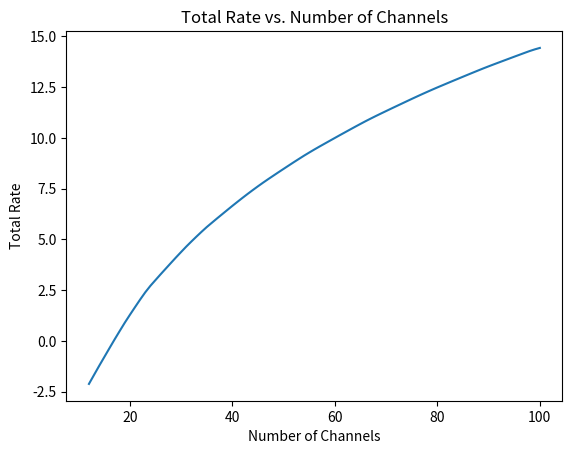

Reproduce this figure in Python. (Note: this script raises an exception after producing the figure.)
import numpy as np
import matplotlib.pyplot as plt
from scipy.optimize import fsolve

def fidelity_equation(x, y1, y2):
    return 0.25 * (1 + (3*x / (x**2 + x*(2*y1 + 2*y2 + 1) + 4*y1*y2)))

def rate_equation(x, y1, y2):
    return x**2 + x*(2*y1 + 2*y2 + 1) + 4*y1*y2

# Input parameters
tau = 1E-9  # Coincidence window in seconds
# Efficiencies
eta1 = 0.012 
eta2 = 0.00021
# Dark count rates
d1 = 100 
d2 = 3500
l = 12  # Number of links
fidelity_limit = 0.7  # Changeable fidelity minimum line value

# Noise parameters
y1_array = [0, 0.0034, 0, 0.0299, 0.0385, 0.0625, 0.0733, 0, 0.1106, 0.125, 0.1489, 0]
y2_array = [0, 0.0006, 0.0357, 0.0051, 0.0066, 0.0107, 0.0126, 0.1818, 0.019, 0.0214, 0.0256, 0.2979]

# Calculate maximum flux per channel for each link
link_flux = []
for link_number in range(l):
    y1 = y1_array[link_number]
    y2 = y2_array[link_number]

    def max_flux_equation(x):
        return 0.25 * (1 + 3 * x / (x**2 + x*(2*y1 + 2*y2 + 1) + 4*y1*y2)) - fidelity_limit
    
    initial_guess = 1.0
    max_flux = fsolve(max_flux_equation, initial_guess)[0]
    link_flux.append(max_flux)

link_flux = np.array(link_flux)

N_max = 100  # Maximum number of channels
k_values = np.arange(N_max, l-1, -1)  # Total number of channels from N_max down to l

channel_allocations_list = []
allocated_flux_list = []
rate_list = []

# Initialize allocations for N_max channels
allocations = np.full(l, N_max // l, dtype=int)
remaining_channels = N_max - allocations.sum()
# Distribute remaining channels
for i in range(remaining_channels):
    allocations[i % l] +=1

per_channel_flux = link_flux.copy()
total_flux = allocations * per_channel_flux
rates = np.array([np.log10(rate_equation(total_flux[i], y1_array[i], y2_array[i])) for i in range(l)])
total_rate = np.sum(rates)

for total_channels in k_values:
    # Adjust allocations to match total_channels
    while allocations.sum() > total_channels:
        # Calculate marginal decreases
        marginal_decreases = []
        for i in range(l):
            if allocations[i] > 1:
                new_alloc = allocations[i] -1
                new_total_flux = new_alloc * per_channel_flux[i]
                new_rate = np.log10(rate_equation(new_total_flux, y1_array[i], y2_array[i]))
                marginal_decrease = rates[i] - new_rate
                marginal_decreases.append((marginal_decrease, i))
        if not marginal_decreases:
            break  # Cannot reduce allocations further
        # Find link with smallest marginal decrease
        marginal_decreases.sort()
        _, i_min = marginal_decreases[0]
        # Update allocations and rates
        allocations[i_min] -= 1
        total_flux[i_min] = allocations[i_min] * per_channel_flux[i_min]
        rates[i_min] = np.log10(rate_equation(total_flux[i_min], y1_array[i_min], y2_array[i_min]))
        total_rate = np.sum(rates)
    # Save results
    channel_allocations_list.append(allocations.copy())
    allocated_flux_list.append(total_flux.copy())
    rate_list.append(total_rate)

# Reverse the lists to match the increasing order of total_channels
channel_allocations_list = channel_allocations_list[::-1]
allocated_flux_list = allocated_flux_list[::-1]
rate_list = rate_list[::-1]
k_values = k_values[::-1]

# Now plotting and saving results

# Convert lists to arrays
channel_allocations_array = np.array(channel_allocations_list)
allocated_flux_array = np.array(allocated_flux_list)
rate_array = np.array(rate_list)

plt.figure(dpi=300)
plt.plot(k_values, rate_array)
plt.xlabel('Number of Channels')
plt.ylabel('Total Rate')
plt.title('Total Rate vs. Number of Channels')
plt.savefig('outputs/total_rate.png')
plt.close()

plt.figure(dpi=300)
plt.plot(k_values, np.sum(allocated_flux_array, axis=1))
plt.xlabel('Number of Channels')
plt.ylabel('Total Allocated Flux')
plt.title('Total Allocated Flux vs. Number of Channels')
plt.savefig('outputs/allocated_flux.png')
plt.close()

plt.figure(figsize=(12, 8), dpi=300)
colors = ['blue', 'green', 'red', 'cyan', 'magenta', 'yellow', 'black', 'orange', 'purple', 'pink', 'lime', 'brown']
labels = ['Link AB','Link CD','Link EF','Link GH','Link IJ','Link KL','Link MN','Link OP','Link QR','Link ST','Link UV','Link WX']

for i in range(l):
    plt.plot(k_values, channel_allocations_array[:, i], label=labels[i], color=colors[i])
plt.title('Channel Allocations vs. Number of Channels')
plt.xlabel('Number of Channels')
plt.ylabel('Channel Allocations')
plt.legend()
plt.tight_layout()
plt.savefig('outputs/channel_allocations.png')
plt.close()
